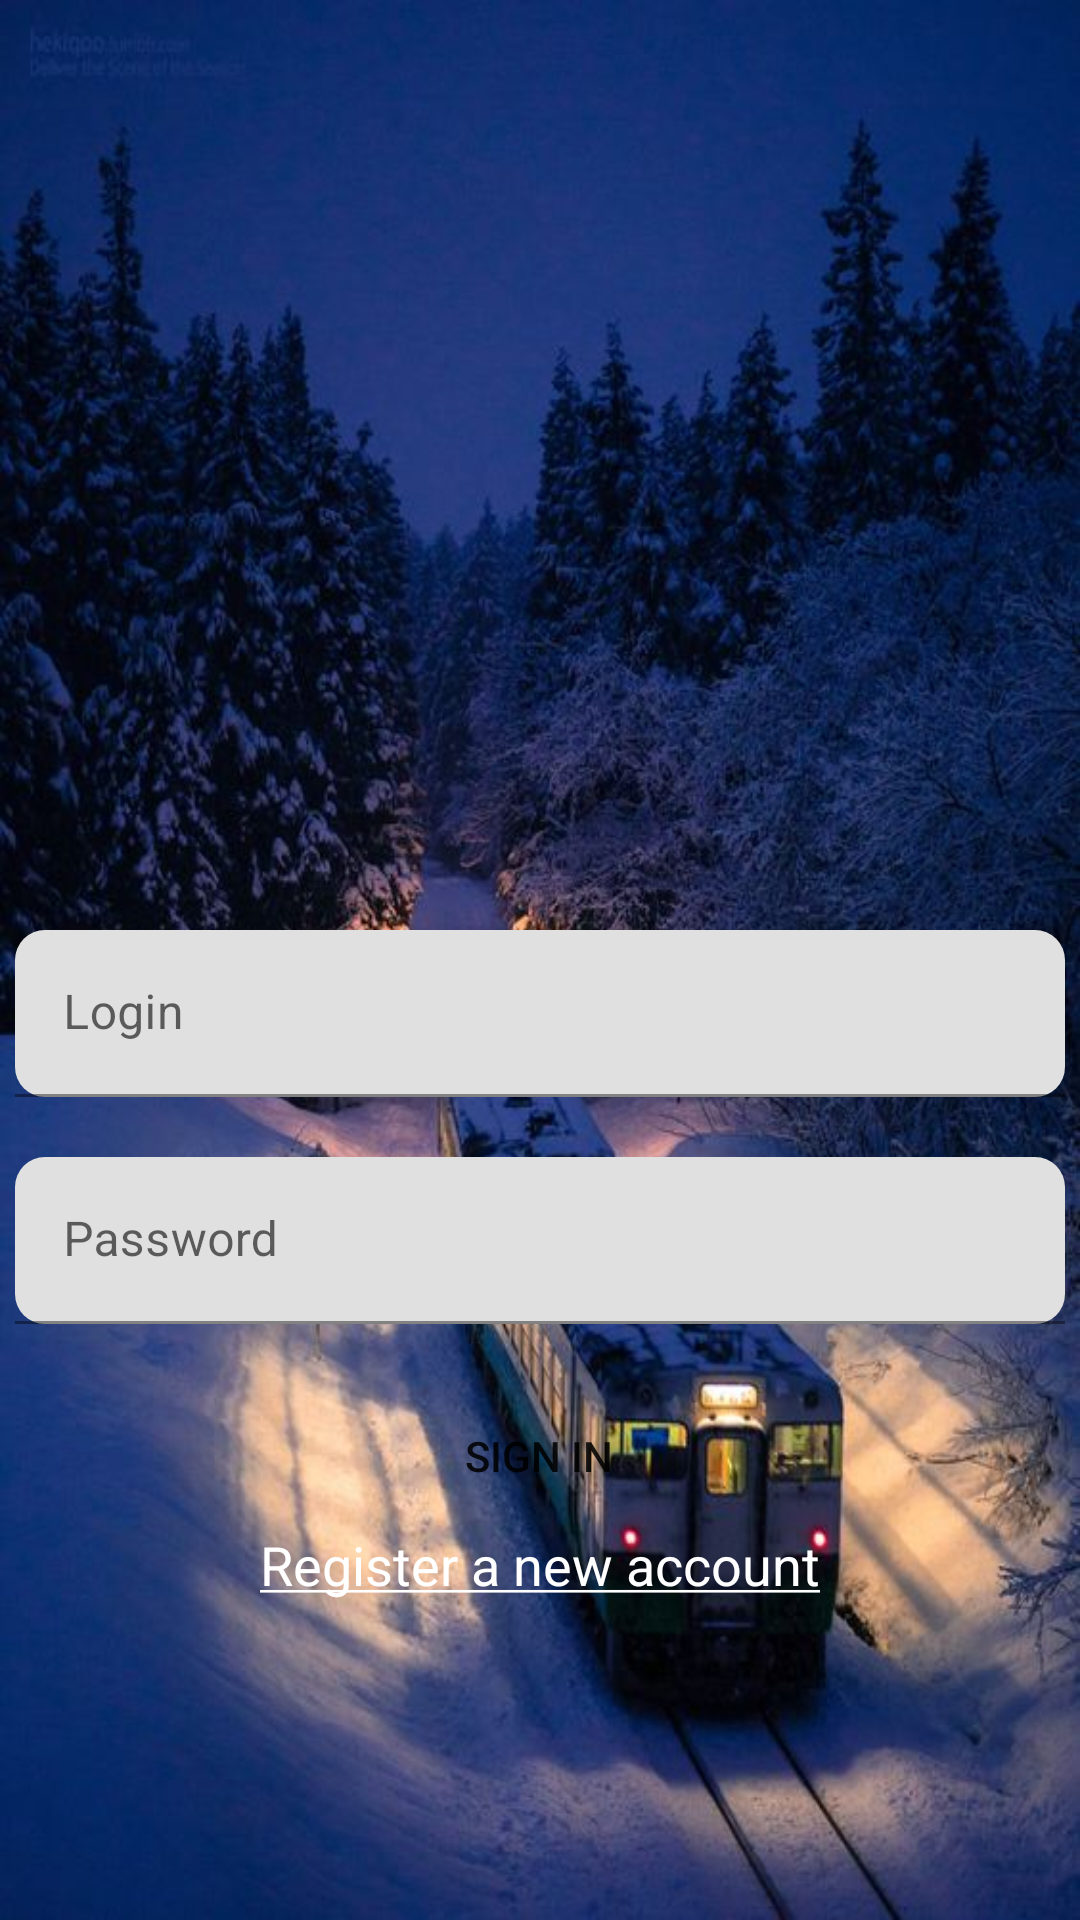

This screen was rendered from an Android layout file. Write that file and the resources it references.
<!-- AndroidManifest.xml: application theme Theme.SafeTicketsApp -->
<!-- res/layout/fragment_sign_in.xml -->
<?xml version="1.0" encoding="utf-8"?>
<RelativeLayout xmlns:android="http://schemas.android.com/apk/res/android"
    xmlns:tools="http://schemas.android.com/tools"
    android:layout_width="match_parent"
    android:layout_height="match_parent"
    xmlns:app="http://schemas.android.com/apk/res-auto"
    tools:context=".Fragments.SignInFragment"
    android:background="@drawable/image_trains_background">


    <com.google.android.material.textfield.TextInputLayout
        android:id="@+id/login_text_input_layout"
        android:layout_centerHorizontal="true"
        android:layout_width="350dp"
        android:layout_height="wrap_content"
        android:layout_alignParentTop="true"
        android:layout_marginTop="310dp"
        app:boxCornerRadiusBottomEnd="@dimen/rounded_textview_radius"
        app:boxCornerRadiusBottomStart="@dimen/rounded_textview_radius"
        app:boxCornerRadiusTopEnd="@dimen/rounded_textview_radius"
        app:boxCornerRadiusTopStart="@dimen/rounded_textview_radius">

        <com.google.android.material.textfield.TextInputEditText
            android:layout_width="match_parent"
            android:layout_height="wrap_content"
            android:hint="@string/label_login" />
    </com.google.android.material.textfield.TextInputLayout>

    <com.google.android.material.textfield.TextInputLayout
        android:id="@+id/password_text_input_layout"
        android:layout_centerHorizontal="true"
        android:layout_width="350dp"
        android:layout_height="wrap_content"
        android:layout_below="@+id/login_text_input_layout"
        android:layout_marginTop="20dp"
        app:boxCornerRadiusBottomEnd="@dimen/rounded_textview_radius"
        app:boxCornerRadiusBottomStart="@dimen/rounded_textview_radius"
        app:boxCornerRadiusTopEnd="@dimen/rounded_textview_radius"
        app:boxCornerRadiusTopStart="@dimen/rounded_textview_radius">

        <com.google.android.material.textfield.TextInputEditText
            android:password="true"
            android:layout_width="match_parent"
            android:layout_height="wrap_content"
            android:hint="@string/label_password"
            tools:ignore="Deprecated" />
    </com.google.android.material.textfield.TextInputLayout>

    <Button
        android:id="@+id/sign_in_button"
        android:layout_width="129dp"
        android:layout_height="wrap_content"
        android:layout_below="@+id/password_text_input_layout"
        android:layout_centerHorizontal="true"
        android:layout_marginTop="20dp"
        android:background="@drawable/custom_sign_in_button"
        android:text="@string/label_sign_in" />

    <TextView
        android:id="@+id/signup_textwiew"
        android:layout_centerHorizontal="true"
        android:textColor="@color/white"
        android:layout_below="@+id/sign_in_button"
        app:boxCornerRadiusBottomStart="20dp"
        android:layout_width="wrap_content"
        android:layout_height="wrap_content"
        android:textSize="18sp"
        android:text="@string/label_register_account" />


</RelativeLayout>
<!-- resources referenced by this layout -->
<resources>
  <color name="white">#FFFFFFFF</color>
  <dimen name="rounded_textview_radius">10dp</dimen>
  <!-- drawable image_trains_background: jpg bitmap (drawable, 78994 bytes) -->
  <string name="label_login">Login</string>
  <string name="label_password">Password</string>
  <string name="label_register_account"><u>Register a new account</u></string>
  <string name="label_sign_in">Sign in</string>
  <style name="Theme.SafeTicketsApp" parent="Theme.MaterialComponents.DayNight.NoActionBar">
          
          <item name="colorPrimary">@color/medum_blue</item>
          <item name="colorPrimaryVariant">@color/medum_blue</item>
          <item name="colorOnPrimary">@color/white</item>
          
          <item name="colorSecondary">@color/teal_200</item>
          <item name="colorSecondaryVariant">@color/teal_700</item>
          <item name="colorOnSecondary">@color/black</item>
          
          <item name="android:statusBarColor" tools:targetApi="l">?attr/colorPrimaryVariant</item>
          
      </style>
  <color name="medum_blue">#3057e3</color>
  <color name="teal_200">#FF03DAC5</color>
  <color name="teal_700">#FF018786</color>
  <color name="black">#FF000000</color>
</resources>
